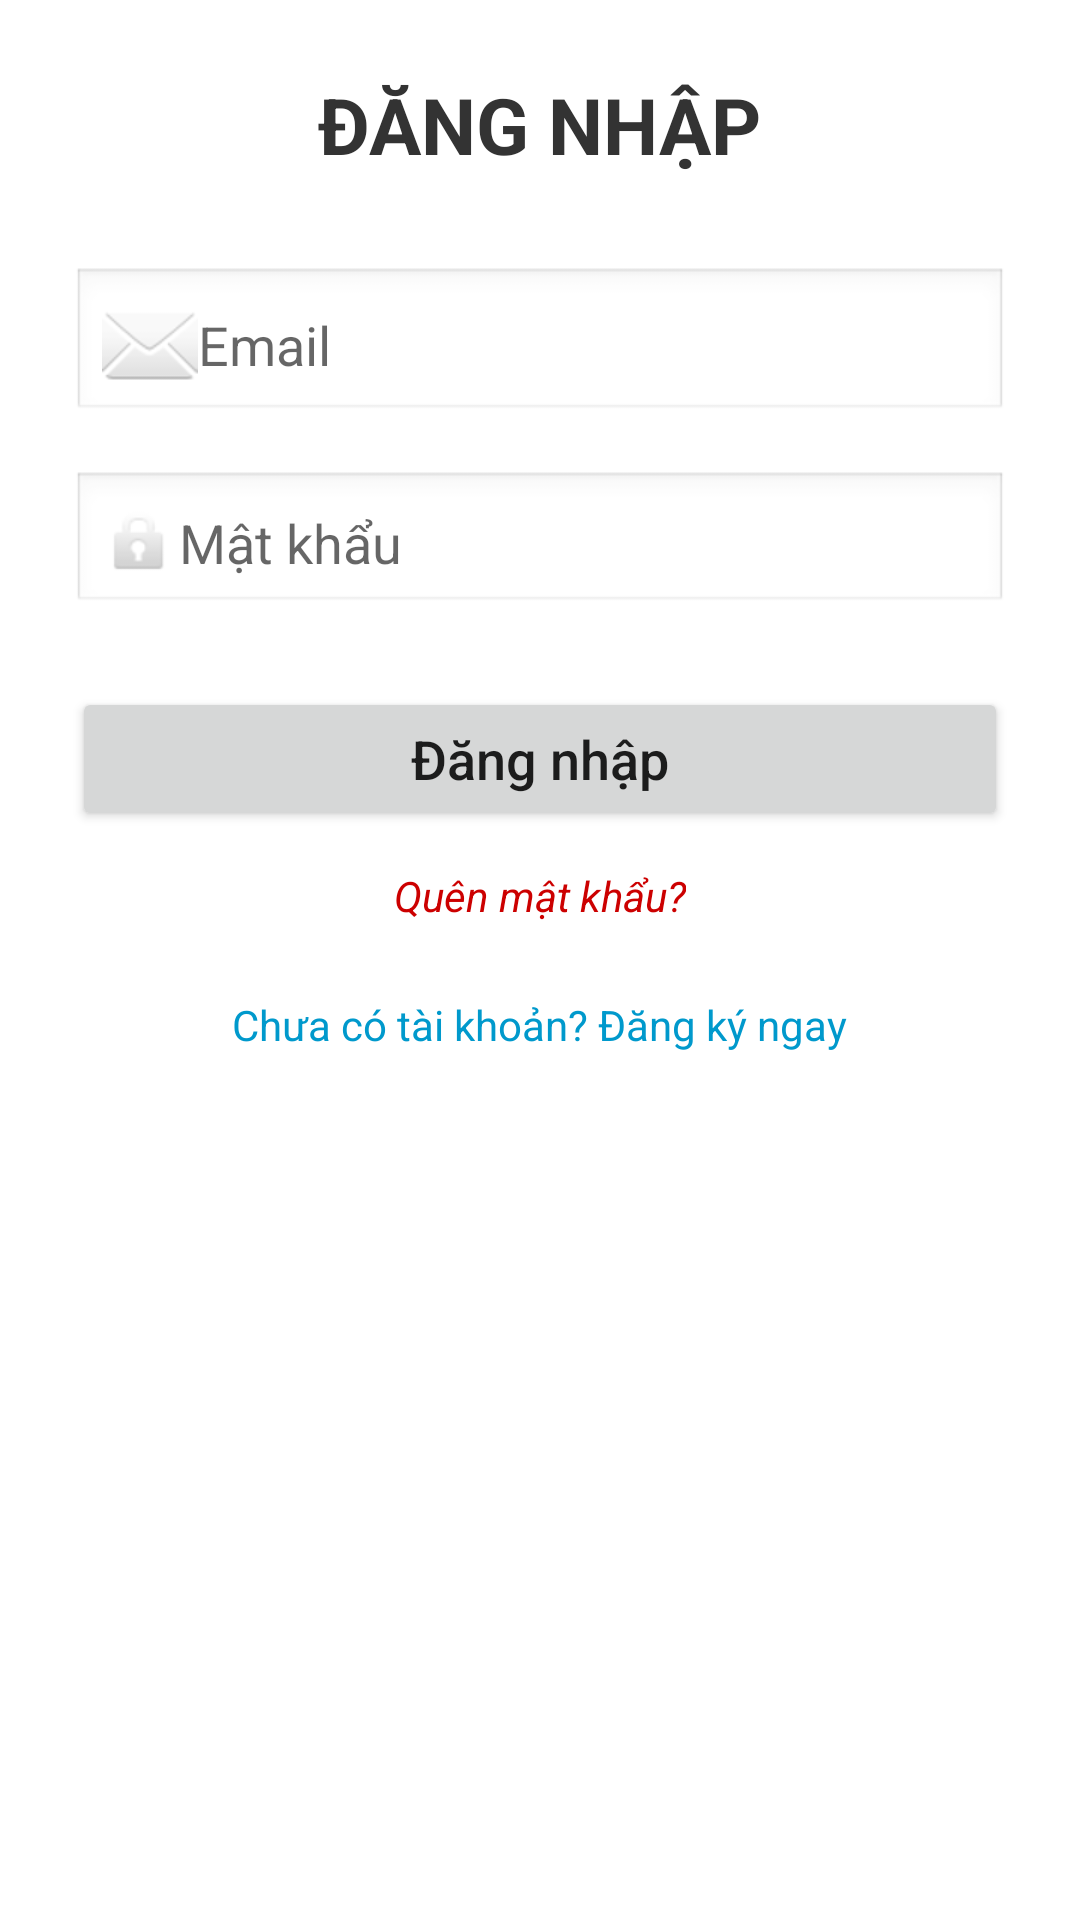

Reconstruct the res/layout file that produces this screen, plus the resources it refers to.
<!-- AndroidManifest.xml: application theme Theme.Duan1 -->
<!-- res/layout/activity_main.xml -->
<?xml version="1.0" encoding="utf-8"?>
<ScrollView xmlns:android="http://schemas.android.com/apk/res/android"
    android:layout_width="match_parent"
    android:layout_height="match_parent"
    android:background="#FFFFFF">

    <LinearLayout
        android:layout_width="match_parent"
        android:layout_height="wrap_content"
        android:orientation="vertical"
        android:padding="24dp"
        android:gravity="center">

        <TextView
            android:text="ĐĂNG NHẬP"
            android:textSize="26sp"
            android:textStyle="bold"
            android:textColor="#333333"
            android:layout_marginBottom="30dp"
            android:layout_gravity="center"
            android:layout_width="wrap_content"
            android:layout_height="wrap_content" />

        <EditText
            android:id="@+id/edtEmail"
            android:hint="Email"
            android:inputType="textEmailAddress"
            android:drawableStart="@android:drawable/ic_dialog_email"
            android:padding="10dp"
            android:layout_width="match_parent"
            android:layout_height="wrap_content"
            android:background="@android:drawable/edit_text" />

        <EditText
            android:id="@+id/edtPassword"
            android:hint="Mật khẩu"
            android:inputType="textPassword"
            android:drawableStart="@android:drawable/ic_lock_idle_lock"
            android:padding="10dp"
            android:layout_marginTop="16dp"
            android:layout_width="match_parent"
            android:layout_height="wrap_content"
            android:background="@android:drawable/edit_text" />

        <Button
            android:id="@+id/btnLogin"
            android:text="Đăng nhập"
            android:textAllCaps="false"
            android:textSize="18sp"
            android:layout_marginTop="24dp"
            android:layout_width="match_parent"
            android:layout_height="wrap_content" />

        <TextView
            android:id="@+id/tvForgot"
            android:text="Quên mật khẩu?"
            android:textColor="@android:color/holo_red_dark"
            android:textStyle="italic"
            android:layout_marginTop="12dp"
            android:layout_width="wrap_content"
            android:layout_height="wrap_content" />

        <TextView
            android:id="@+id/tvRegister"
            android:text="Chưa có tài khoản? Đăng ký ngay"
            android:textColor="@android:color/holo_blue_dark"
            android:layout_marginTop="24dp"
            android:layout_width="wrap_content"
            android:layout_height="wrap_content" />

    </LinearLayout>
</ScrollView>
<!-- resources referenced by this layout -->
<resources>
  <style name="Theme.Duan1" parent="Base.Theme.Duan1" />
  <style name="Base.Theme.Duan1" parent="Theme.MaterialComponents.Light.DarkActionBar">
          
          <item name="colorPrimary">@color/purple_500</item>
          <item name="colorPrimaryVariant">@color/purple_700</item>
          <item name="colorSecondary">@color/teal_200</item>
          <item name="colorSecondaryVariant">@color/teal_700</item>
          <item name="colorError">@color/red_500</item>
          <item name="colorOnPrimary">@color/white</item>
          <item name="colorOnSecondary">@color/black</item>
          <item name="colorOnError">@color/white</item>
          <item name="colorOnBackground">@color/black</item>
          <item name="colorOnSurface">@color/black</item>
          <item name="windowNoTitle">true</item>
      </style>
  <color name="purple_500">#6200EE</color>
  <color name="purple_700">#3700B3</color>
  <color name="teal_200">#03DAC6</color>
  <color name="teal_700">#018786</color>
  <color name="red_500">#F44336</color>
  <color name="white">#FFFFFF</color>
  <color name="black">#000000</color>
</resources>
